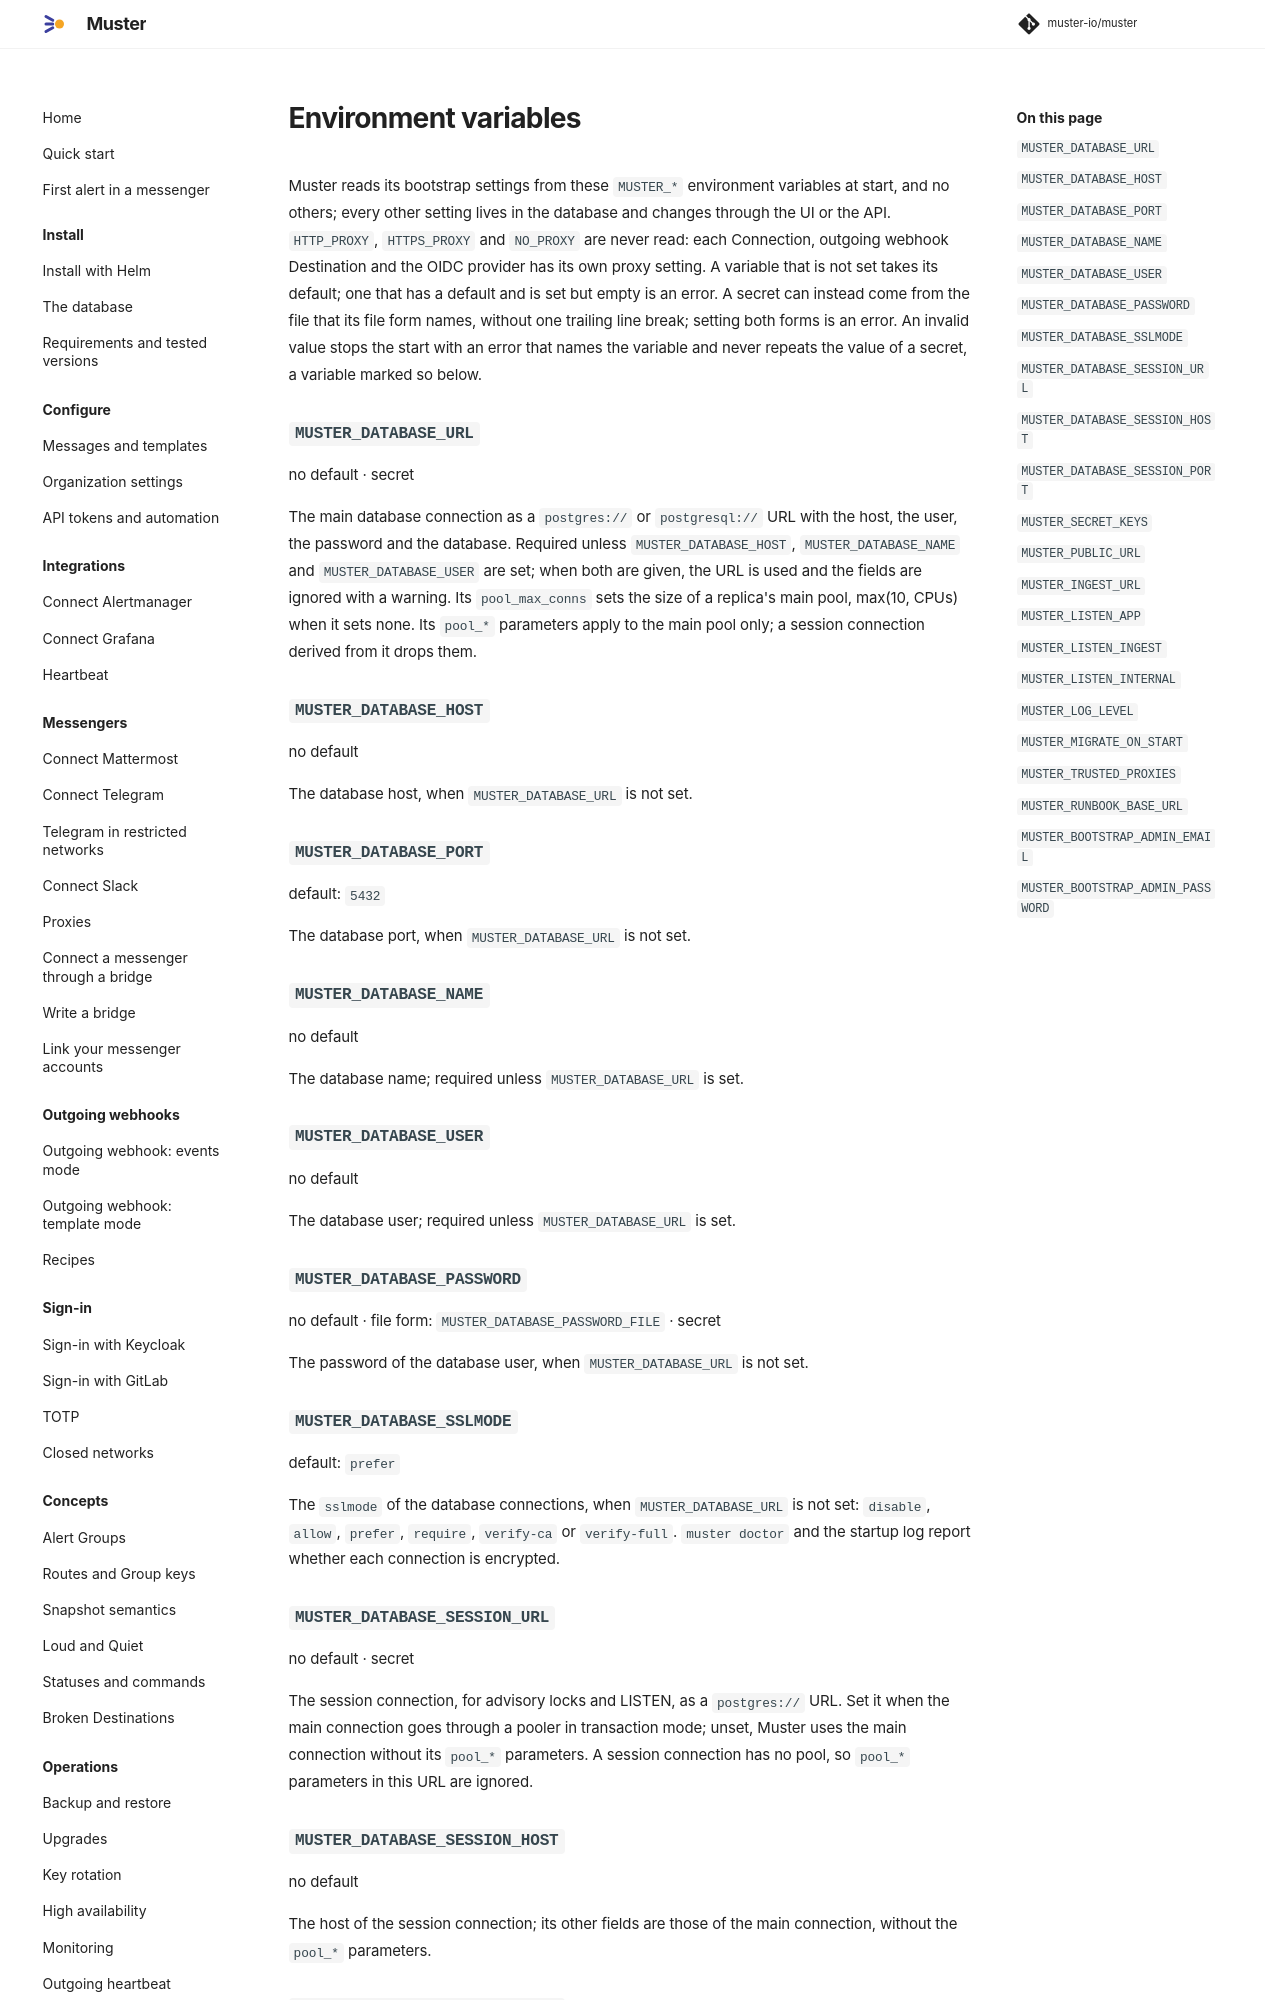

repository: muster-io/muster · page: 0.1/reference/environment/index.html · generator: mkdocs

<!-- Code generated by internal/tools/refgen from internal/config/config.go. DO NOT EDIT. -->

# Environment variables

Muster reads its bootstrap settings from these `MUSTER_*` environment variables at start, and no others; every
other setting lives in the database and changes through the UI or the API. `HTTP_PROXY`, `HTTPS_PROXY` and
`NO_PROXY` are never read: each Connection, outgoing webhook Destination and the OIDC provider has its own proxy
setting. A variable that is not set takes its default; one that has a default and is set but empty is an error. A
secret can instead come from the file that its file form names, without one trailing line break; setting both
forms is an error. An invalid value stops the start with an error that names the variable and never repeats the
value of a secret, a variable marked so below.

### `MUSTER_DATABASE_URL`

no default · secret

The main database connection as a `postgres://` or `postgresql://` URL with the host, the user, the password and the database. Required unless `MUSTER_DATABASE_HOST`, `MUSTER_DATABASE_NAME` and `MUSTER_DATABASE_USER` are set; when both are given, the URL is used and the fields are ignored with a warning. Its `pool_max_conns` sets the size of a replica's main pool, max(10, CPUs) when it sets none. Its `pool_*` parameters apply to the main pool only; a session connection derived from it drops them.

### `MUSTER_DATABASE_HOST`

no default

The database host, when `MUSTER_DATABASE_URL` is not set.

### `MUSTER_DATABASE_PORT`

default: `5432`

The database port, when `MUSTER_DATABASE_URL` is not set.

### `MUSTER_DATABASE_NAME`

no default

The database name; required unless `MUSTER_DATABASE_URL` is set.

### `MUSTER_DATABASE_USER`

no default

The database user; required unless `MUSTER_DATABASE_URL` is set.

### `MUSTER_DATABASE_PASSWORD`

no default · file form: `MUSTER_DATABASE_PASSWORD_FILE` · secret

The password of the database user, when `MUSTER_DATABASE_URL` is not set.

### `MUSTER_DATABASE_SSLMODE`

default: `prefer`

The `sslmode` of the database connections, when `MUSTER_DATABASE_URL` is not set: `disable`, `allow`, `prefer`, `require`, `verify-ca` or `verify-full`. `muster doctor` and the startup log report whether each connection is encrypted.
